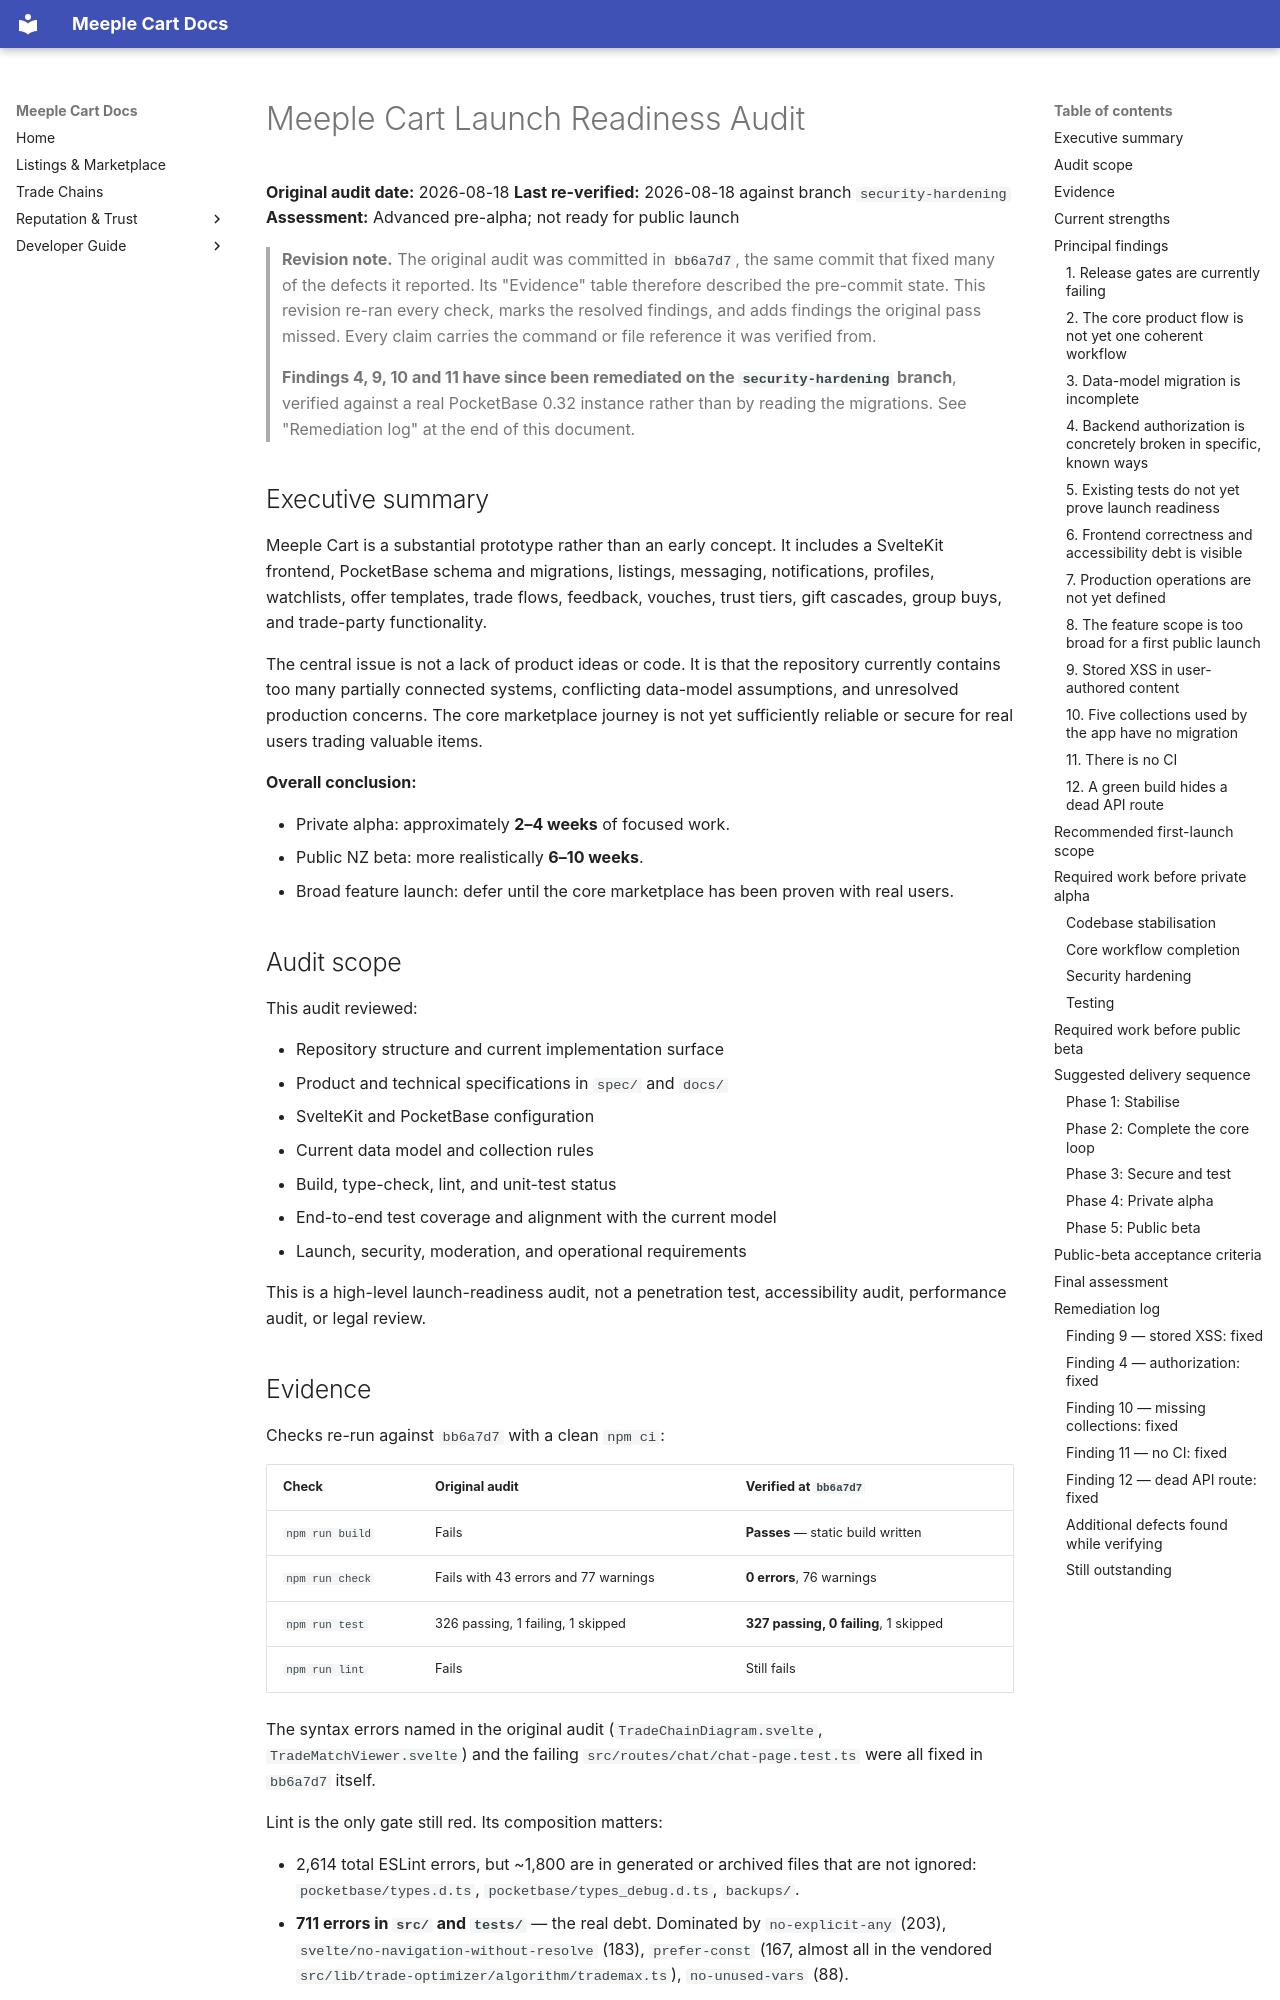

repository: SmileyChris/meeple-cart · page: audits/launch-readiness-audit/index.html · generator: mkdocs

# Meeple Cart Launch Readiness Audit

**Original audit date:** 2026-08-18
**Last re-verified:** 2026-08-18 against branch `security-hardening`
**Assessment:** Advanced pre-alpha; not ready for public launch

> **Revision note.** The original audit was committed in `bb6a7d7`, the same commit that
> fixed many of the defects it reported. Its "Evidence" table therefore described the
> pre-commit state. This revision re-ran every check, marks the resolved findings, and adds
> findings the original pass missed. Every claim carries the command or file reference it
> was verified from.
>
> **Findings 4, 9, 10 and 11 have since been remediated on the `security-hardening`
> branch**, verified against a real PocketBase 0.32 instance rather than by reading the
> migrations. See "Remediation log" at the end of this document.

## Executive summary

Meeple Cart is a substantial prototype rather than an early concept. It includes a SvelteKit frontend, PocketBase schema and migrations, listings, messaging, notifications, profiles, watchlists, offer templates, trade flows, feedback, vouches, trust tiers, gift cascades, group buys, and trade-party functionality.

The central issue is not a lack of product ideas or code. It is that the repository currently contains too many partially connected systems, conflicting data-model assumptions, and unresolved production concerns. The core marketplace journey is not yet sufficiently reliable or secure for real users trading valuable items.

**Overall conclusion:**

- Private alpha: approximately **2–4 weeks** of focused work.
- Public NZ beta: more realistically **6–10 weeks**.
- Broad feature launch: defer until the core marketplace has been proven with real users.

## Audit scope

This audit reviewed:

- Repository structure and current implementation surface
- Product and technical specifications in `spec/` and `docs/`
- SvelteKit and PocketBase configuration
- Current data model and collection rules
- Build, type-check, lint, and unit-test status
- End-to-end test coverage and alignment with the current model
- Launch, security, moderation, and operational requirements

This is a high-level launch-readiness audit, not a penetration test, accessibility audit, performance audit, or legal review.
